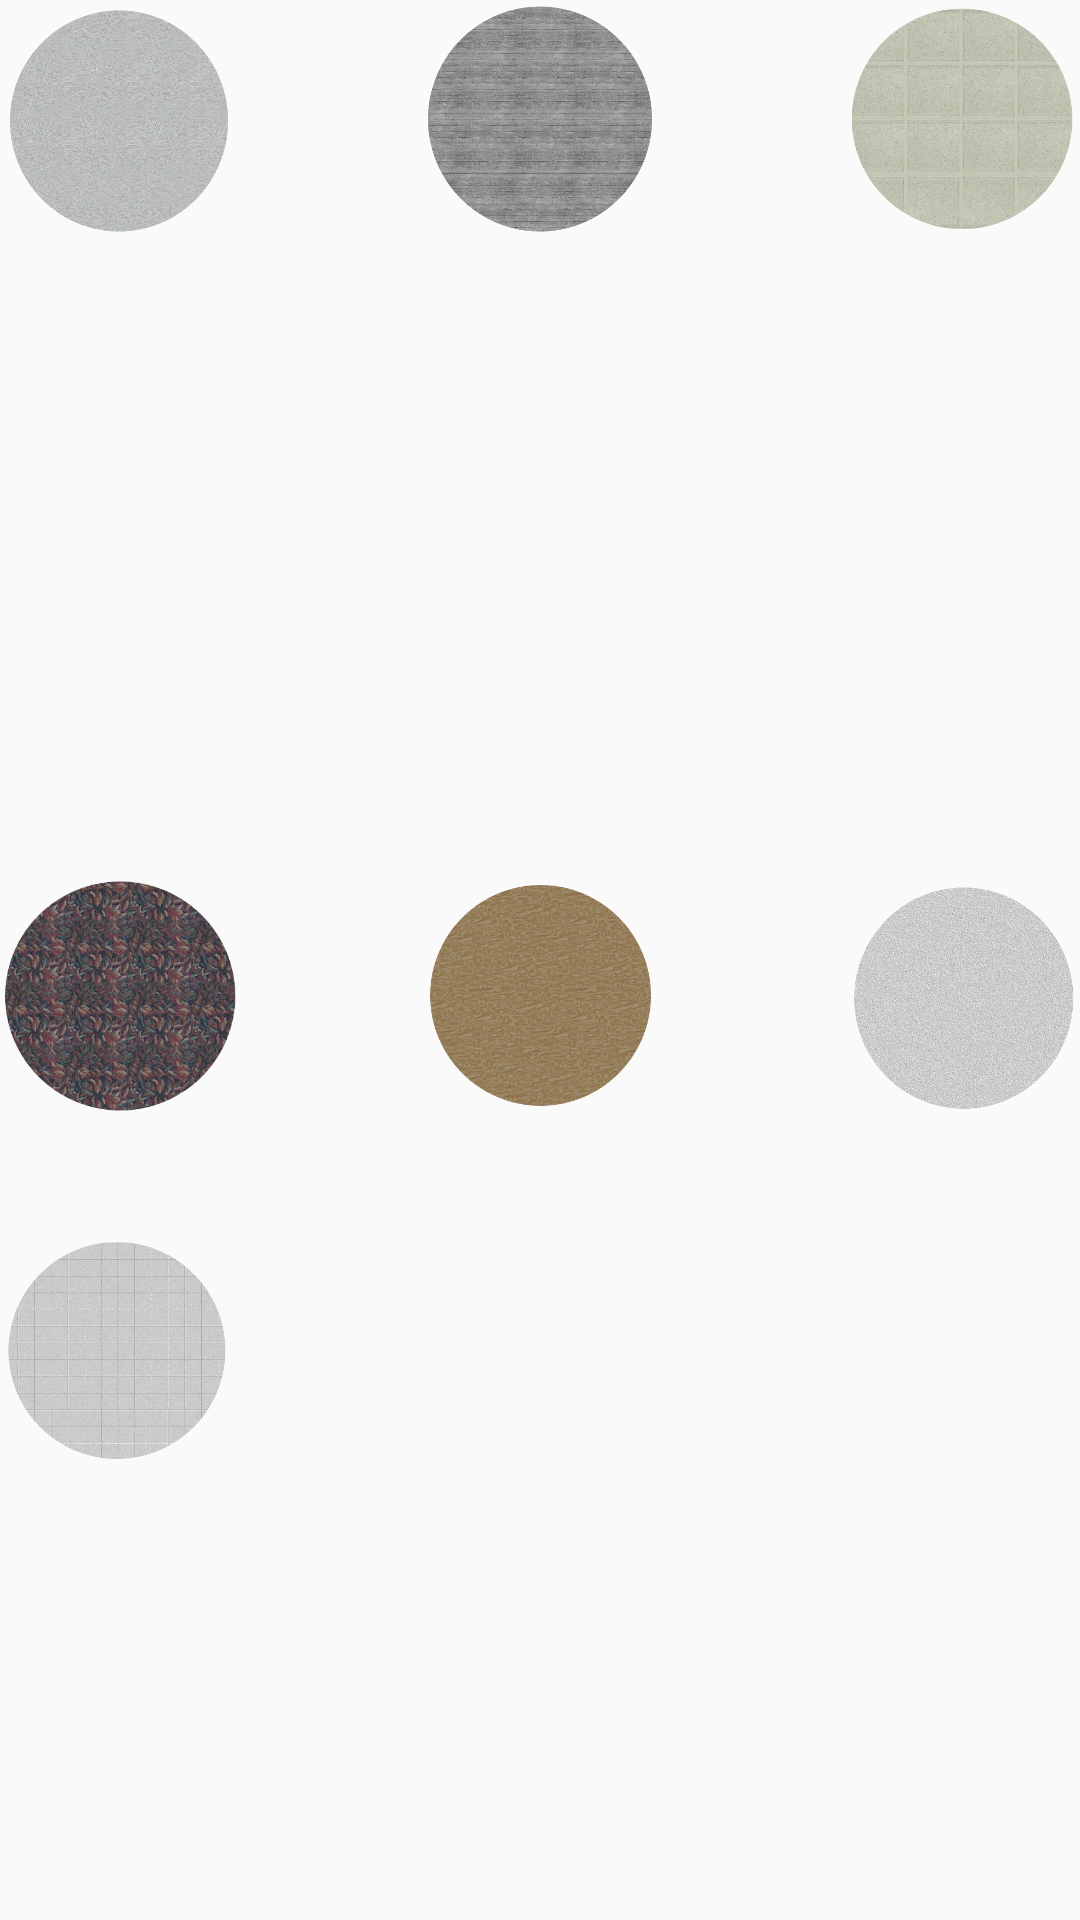

Reconstruct the res/layout file that produces this screen, plus the resources it refers to.
<!-- AndroidManifest.xml: application theme AppTheme -->
<!-- res/layout/techos_activity.xml -->
<LinearLayout xmlns:android="http://schemas.android.com/apk/res/android"
    android:layout_width="match_parent"
    android:layout_height="match_parent"
    android:paddingLeft="@dimen/activity_horizontal_margin"
    android:paddingRight="@dimen/activity_horizontal_margin"
    android:paddingTop="@dimen/activity_vertical_margin"
    android:paddingBottom="@dimen/activity_vertical_margin">

    <RelativeLayout
        android:layout_width="match_parent"
        android:layout_height="match_parent">

        <ImageButton
            android:id="@+id/btnLadrillo"
            android:layout_width="80dp"
            android:layout_height="80dp"
            android:background="@android:color/transparent"
            android:contentDescription="@string/btnClose"
            android:onClick="newArDesign"
            android:src="@drawable/techo_concreto"
            android:tag="14"
            android:scaleType="fitCenter"
            android:layout_alignParentTop="true"
            android:layout_alignParentLeft="true"
            android:layout_alignParentStart="true" />

        <ImageButton
            android:id="@+id/btnLadrillo2"
            android:layout_width="80dp"
            android:layout_height="80dp"
            android:background="@android:color/transparent"
            android:contentDescription="@string/btnClose"
            android:onClick="newArDesign"
            android:tag="15"
            android:src="@drawable/techo_concreto_b"
            android:scaleType="fitCenter"
            android:layout_alignParentTop="true"
            android:layout_centerHorizontal="true" />

        <ImageButton
            android:id="@+id/imageButton3"
            android:layout_width="80dp"
            android:layout_height="80dp"
            android:background="@android:color/transparent"
            android:contentDescription="@string/btnClose"
            android:onClick="newArDesign"
            android:tag="16"
            android:src="@drawable/techo_concreto_c"
            android:scaleType="fitCenter"
            android:layout_alignParentTop="true"
            android:layout_alignParentRight="true" />

        <ImageButton
            android:id="@+id/A"
            android:layout_width="80dp"
            android:layout_height="80dp"
            android:background="@android:color/transparent"
            android:contentDescription="@string/btnClose"
            android:onClick="newArDesign"
            android:tag="17"
            android:src="@drawable/techo_grafico"
            android:scaleType="fitCenter"
            android:layout_alignTop="@+id/B"
            android:layout_alignParentLeft="true"
            android:layout_alignParentStart="true" />

        <ImageButton
            android:id="@+id/B"
            android:layout_width="80dp"
            android:layout_height="80dp"
            android:background="@android:color/transparent"
            android:contentDescription="@string/btnClose"
            android:onClick="newArDesign"
            android:tag="18"
            android:src="@drawable/techo_madera"
            android:scaleType="fitCenter"
            android:layout_above="@+id/C"
            android:layout_alignLeft="@+id/btnLadrillo2"
            android:layout_alignStart="@+id/btnLadrillo2"
            android:layout_marginBottom="38dp" />

        <ImageButton
            android:id="@+id/d"
            android:layout_width="80dp"
            android:layout_height="80dp"
            android:background="@android:color/transparent"
            android:contentDescription="@string/btnClose"
            android:onClick="newArDesign"
            android:tag="19"
            android:src="@drawable/techo_martillado"
            android:scaleType="fitCenter"
            android:layout_alignTop="@+id/B"
            android:layout_alignParentRight="true"
            android:layout_alignParentEnd="true" />

        <ImageButton
            android:id="@+id/C"
            android:layout_width="80dp"
            android:layout_height="80dp"
            android:background="@android:color/transparent"
            android:contentDescription="@string/btnClose"
            android:onClick="newArDesign"
            android:tag="20"
            android:src="@drawable/techo_tableta"
            android:scaleType="fitCenter"
            android:layout_alignParentBottom="true"
            android:layout_marginBottom="150dp" />
    </RelativeLayout>

</LinearLayout>
<!-- resources referenced by this layout -->
<resources>
  <!-- drawable techo_concreto: png bitmap (drawable, 302534 bytes) -->
  <!-- drawable techo_concreto_b: png bitmap (drawable, 208542 bytes) -->
  <!-- drawable techo_concreto_c: png bitmap (drawable, 231972 bytes) -->
  <!-- drawable techo_grafico: png bitmap (drawable, 288420 bytes) -->
  <!-- drawable techo_madera: png bitmap (drawable, 251747 bytes) -->
  <!-- drawable techo_martillado: png bitmap (drawable, 191617 bytes) -->
  <!-- drawable techo_tableta: png bitmap (drawable, 129912 bytes) -->
  <string name="btnClose">cerrar</string>
  <style name="AppTheme" parent="Theme.AppCompat.Light">
          <item name="colorPrimary">#1191cc</item>
          <item name="colorPrimaryDark">#004cf5</item>
      </style>
</resources>
